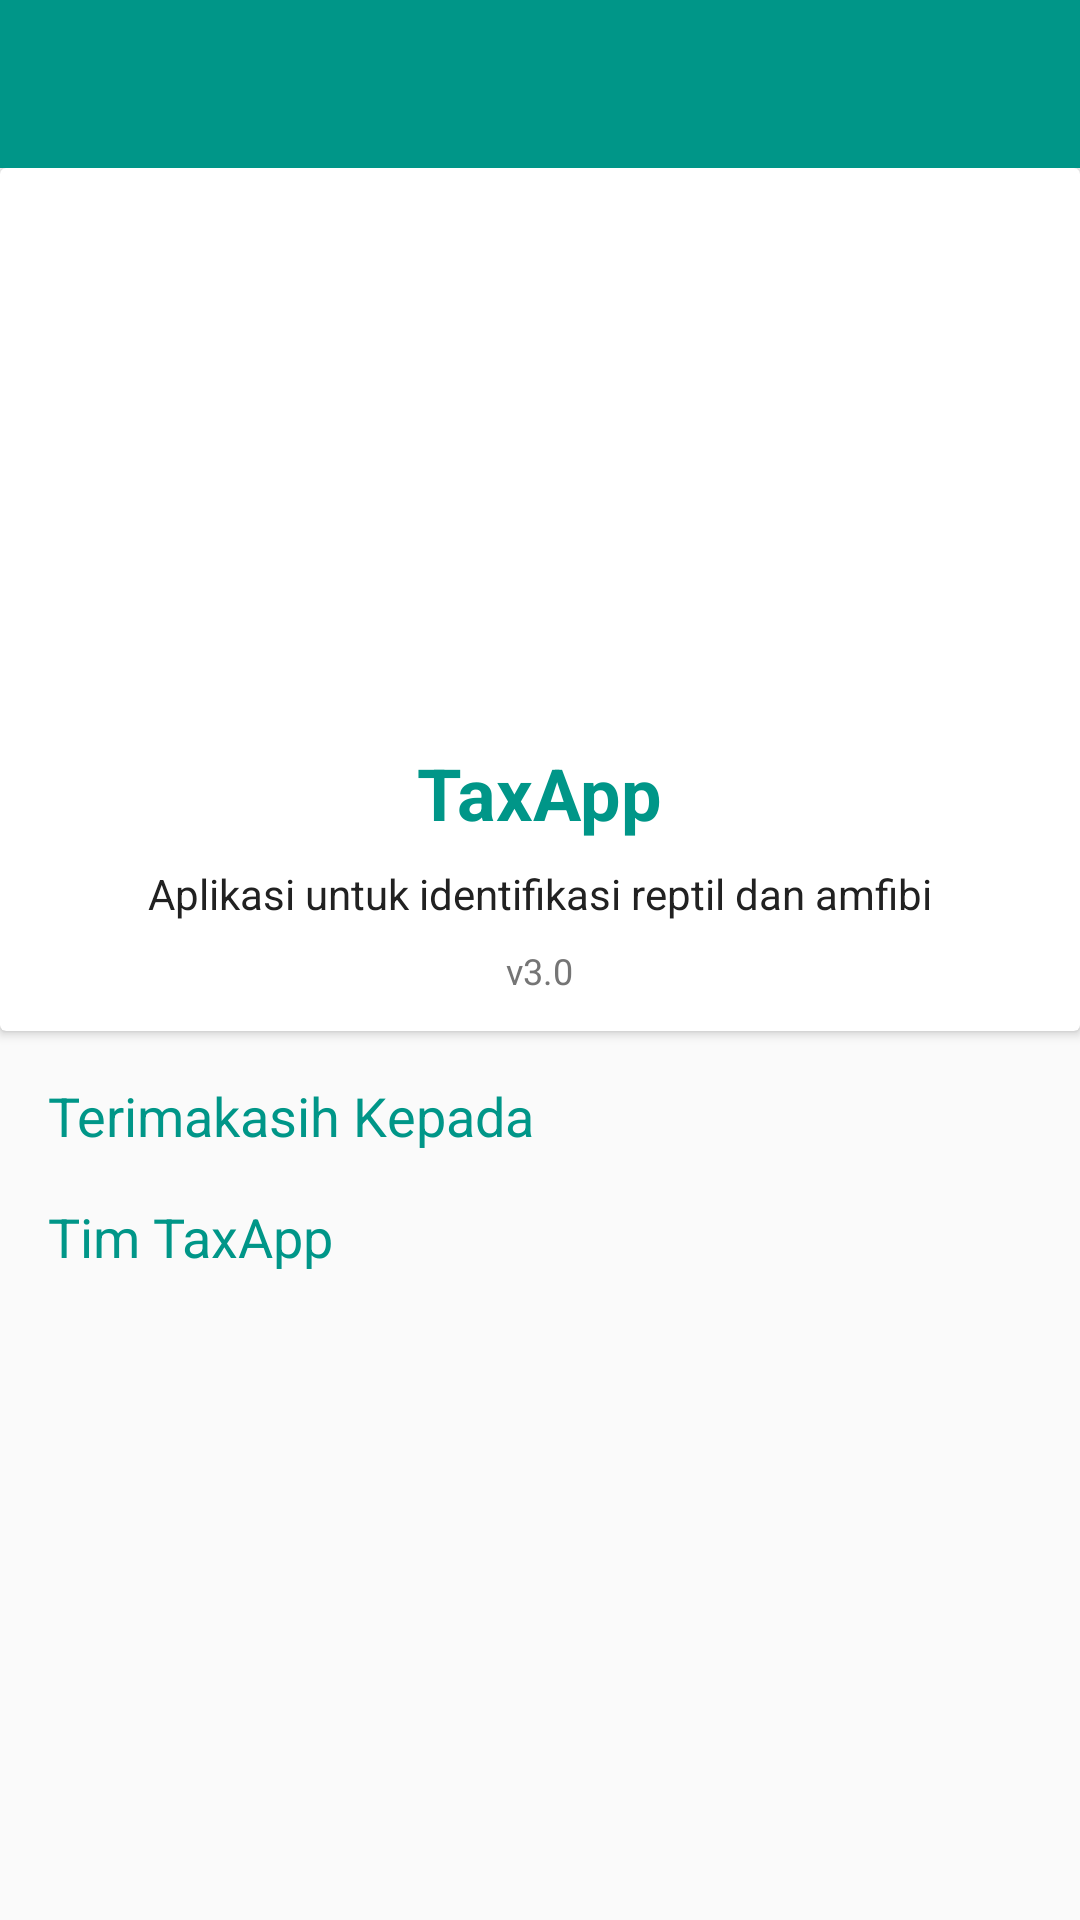

Layout XML and referenced resources for this Android screen:
<!-- AndroidManifest.xml: application theme AppTheme.NoActionBar -->
<!-- res/layout/activity_about.xml -->
<?xml version="1.0" encoding="utf-8"?>
<LinearLayout
    xmlns:android="http://schemas.android.com/apk/res/android"
    xmlns:app="http://schemas.android.com/apk/res-auto"
    android:id="@+id/about_background"
    android:layout_width="match_parent"
    android:layout_height="match_parent"
    android:orientation="vertical">

    
    <android.support.v7.widget.Toolbar
        android:id="@+id/toolbar"
        android:layout_width="match_parent"
        android:layout_height="wrap_content"
        android:background="?attr/colorPrimary"
        android:minHeight="?attr/actionBarSize"
        app:titleTextColor="@android:color/white"/>

    <android.support.v4.widget.NestedScrollView
        android:id="@+id/aboutAct_scrollView"
        android:layout_width="match_parent"
        android:layout_height="wrap_content">

        <LinearLayout
            android:layout_width="match_parent"
            android:layout_height="wrap_content"
            android:orientation="vertical">
            
            <android.support.v7.widget.CardView
                android:id="@+id/about_app_card"
                android:layout_width="match_parent"
                android:layout_height="wrap_content"
                android:layout_marginBottom="8dp"
                android:paddingBottom="8dp"
                app:cardCornerRadius="2dp"
                app:cardElevation="2dp">

                <LinearLayout
                    android:layout_width="match_parent"
                    android:layout_height="wrap_content"
                    android:orientation="vertical">

                    <RelativeLayout
                        android:layout_width="match_parent"
                        android:layout_height="wrap_content">

                        <ImageView
                            android:layout_width="180dp"
                            android:layout_height="180dp"
                            android:layout_alignParentTop="true"
                            android:layout_centerHorizontal="true"
                            android:layout_marginTop="8dp"
                            android:padding="16dp"
                            android:scaleType="fitXY"
                            android:src="@drawable/app_logo"/>
                    </RelativeLayout>

                    <TextView
                        android:id="@+id/about_app_title"
                        android:layout_width="wrap_content"
                        android:layout_height="wrap_content"
                        android:layout_gravity="center"
                        android:padding="4dp"
                        android:text="TaxApp"
                        android:textColor="@color/colorPrimary"
                        android:textSize="24sp"
                        android:textStyle="bold"/>

                    <TextView
                        android:id="@+id/about_app_light_description"
                        android:layout_width="wrap_content"
                        android:layout_height="wrap_content"
                        android:layout_gravity="center"
                        android:padding="4dp"
                        android:text="Aplikasi untuk identifikasi reptil dan amfibi"
                        android:textColor="@color/primary_text"
                        android:textSize="14sp"/>

                    <TextView
                        android:id="@+id/about_version_item_sub"
                        android:layout_width="wrap_content"
                        android:layout_height="wrap_content"
                        android:layout_gravity="center"
                        android:layout_marginBottom="8dp"
                        android:padding="4dp"
                        android:text="v3.0"
                        android:textColor="@color/secondary_text"
                        android:textSize="12sp"/>
                </LinearLayout>
            </android.support.v7.widget.CardView>

            <LinearLayout
                android:layout_width="match_parent"
                android:layout_height="wrap_content"
                android:orientation="vertical">

                <TextView
                    style="@style/TextAppearance.AppCompat.Medium"
                    android:layout_width="match_parent"
                    android:layout_height="wrap_content"
                    android:layout_marginBottom="8dp"
                    android:layout_marginStart="16dp"
                    android:layout_marginTop="8dp"
                    android:text="Terimakasih Kepada"
                    android:textColor="@color/colorPrimary"/>

                <android.support.v7.widget.RecyclerView
                    android:id="@+id/recycler_view_thanks"
                    android:layout_width="match_parent"
                    android:layout_height="wrap_content"
                    android:clipToPadding="false"/>
            </LinearLayout>

            <LinearLayout
                android:layout_width="match_parent"
                android:layout_height="wrap_content"
                android:orientation="vertical">

                <TextView
                    style="@style/TextAppearance.AppCompat.Medium"
                    android:layout_width="match_parent"
                    android:layout_height="wrap_content"
                    android:layout_marginBottom="8dp"
                    android:layout_marginStart="16dp"
                    android:layout_marginTop="8dp"
                    android:text="Tim TaxApp"
                    android:textColor="@color/colorPrimary"/>

                <android.support.v7.widget.RecyclerView
                    android:id="@+id/recycler_view_team"
                    android:layout_width="match_parent"
                    android:layout_height="wrap_content"
                    android:clipToPadding="false"/>
            </LinearLayout>
        </LinearLayout>
    </android.support.v4.widget.NestedScrollView>
</LinearLayout>
<!-- resources referenced by this layout -->
<resources>
  <color name="colorPrimary">#009688</color>
  <color name="primary_text">#212121</color>
  <color name="secondary_text">#757575</color>
  <style name="AppTheme.NoActionBar">
          <item name="windowActionBar">false</item>
          <item name="windowNoTitle">true</item>
          <item name="colorPrimary">@color/colorPrimary</item>
          <item name="colorPrimaryDark">@color/colorPrimaryDark</item>
          <item name="android:textColorSecondary">@android:color/white</item>
          <item name="colorAccent">@color/colorAccent</item>
      </style>
  <color name="colorPrimaryDark">#00796B</color>
  <color name="colorAccent">#FFC107</color>
</resources>
